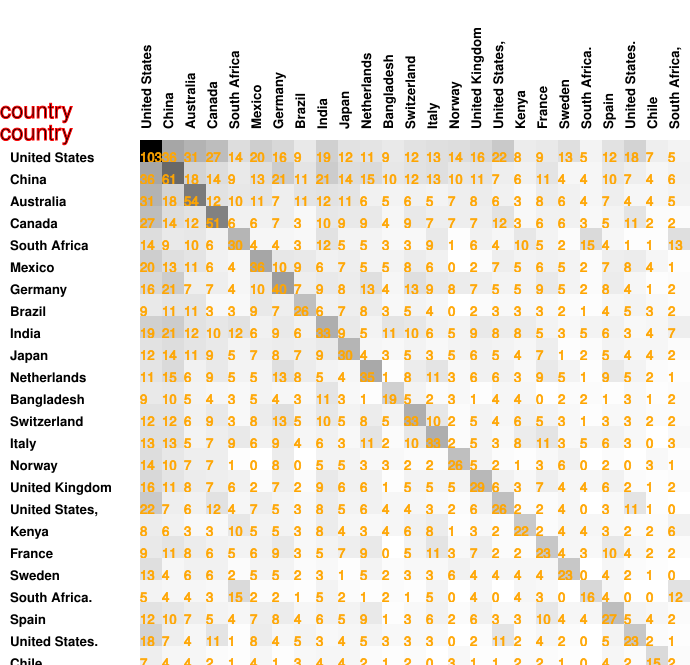

Source data for this figure (header and first rows):
103, 36, 31, 27, 14, 20, 16, 9, 19, 12, 11, 9, 12, 13, 14, 16, 22, 8, 9, 13, 5, 12, 18, 7
36, 61, 18, 14, 9, 13, 21, 11, 21, 14, 15, 10, 12, 13, 10, 11, 7, 6, 11, 4, 4, 10, 7, 4
31, 18, 54, 12, 10, 11, 7, 11, 12, 11, 6, 5, 6, 5, 7, 8, 6, 3, 8, 6, 4, 7, 4, 4
27, 14, 12, 51, 6, 6, 7, 3, 10, 9, 9, 4, 9, 7, 7, 7, 12, 3, 6, 6, 3, 5, 11, 2
14, 9, 10, 6, 30, 4, 4, 3, 12, 5, 5, 3, 3, 9, 1, 6, 4, 10, 5, 2, 15, 4, 1, 1
20, 13, 11, 6, 4, 36, 10, 9, 6, 7, 5, 5, 8, 6, 0, 2, 7, 5, 6, 5, 2, 7, 8, 4
16, 21, 7, 7, 4, 10, 40, 7, 9, 8, 13, 4, 13, 9, 8, 7, 5, 5, 9, 5, 2, 8, 4, 1
9, 11, 11, 3, 3, 9, 7, 26, 6, 7, 8, 3, 5, 4, 0, 2, 3, 3, 3, 2, 1, 4, 5, 3
19, 21, 12, 10, 12, 6, 9, 6, 33, 9, 5, 11, 10, 6, 5, 9, 8, 8, 5, 3, 5, 6, 3, 4
12, 14, 11, 9, 5, 7, 8, 7, 9, 30, 4, 3, 5, 3, 5, 6, 5, 4, 7, 1, 2, 5, 4, 4
11, 15, 6, 9, 5, 5, 13, 8, 5, 4, 35, 1, 8, 11, 3, 6, 6, 3, 9, 5, 1, 9, 5, 2
9, 10, 5, 4, 3, 5, 4, 3, 11, 3, 1, 19, 5, 2, 3, 1, 4, 4, 0, 2, 2, 1, 3, 1
12, 12, 6, 9, 3, 8, 13, 5, 10, 5, 8, 5, 33, 10, 2, 5, 4, 6, 5, 3, 1, 3, 3, 2
13, 13, 5, 7, 9, 6, 9, 4, 6, 3, 11, 2, 10, 33, 2, 5, 3, 8, 11, 3, 5, 6, 3, 0
14, 10, 7, 7, 1, 0, 8, 0, 5, 5, 3, 3, 2, 2, 26, 5, 2, 1, 3, 6, 0, 2, 0, 3
16, 11, 8, 7, 6, 2, 7, 2, 9, 6, 6, 1, 5, 5, 5, 29, 6, 3, 7, 4, 4, 6, 2, 1
22, 7, 6, 12, 4, 7, 5, 3, 8, 5, 6, 4, 4, 3, 2, 6, 26, 2, 2, 4, 0, 3, 11, 1
8, 6, 3, 3, 10, 5, 5, 3, 8, 4, 3, 4, 6, 8, 1, 3, 2, 22, 2, 4, 4, 3, 2, 2
9, 11, 8, 6, 5, 6, 9, 3, 5, 7, 9, 0, 5, 11, 3, 7, 2, 2, 23, 4, 3, 10, 4, 2
13, 4, 6, 6, 2, 5, 5, 2, 3, 1, 5, 2, 3, 3, 6, 4, 4, 4, 4, 23, 0, 4, 2, 1
5, 4, 4, 3, 15, 2, 2, 1, 5, 2, 1, 2, 1, 5, 0, 4, 0, 4, 3, 0, 16, 4, 0, 0
12, 10, 7, 5, 4, 7, 8, 4, 6, 5, 9, 1, 3, 6, 2, 6, 3, 3, 10, 4, 4, 27, 5, 4
18, 7, 4, 11, 1, 8, 4, 5, 3, 4, 5, 3, 3, 3, 0, 2, 11, 2, 4, 2, 0, 5, 23, 2
7, 4, 4, 2, 1, 4, 1, 3, 4, 4, 2, 1, 2, 0, 3, 1, 1, 2, 2, 1, 0, 4, 2, 15
5, 6, 5, 2, 13, 1, 2, 2, 7, 2, 1, 2, 2, 3, 1, 2, 0, 6, 2, 0, 12, 2, 1, 2
